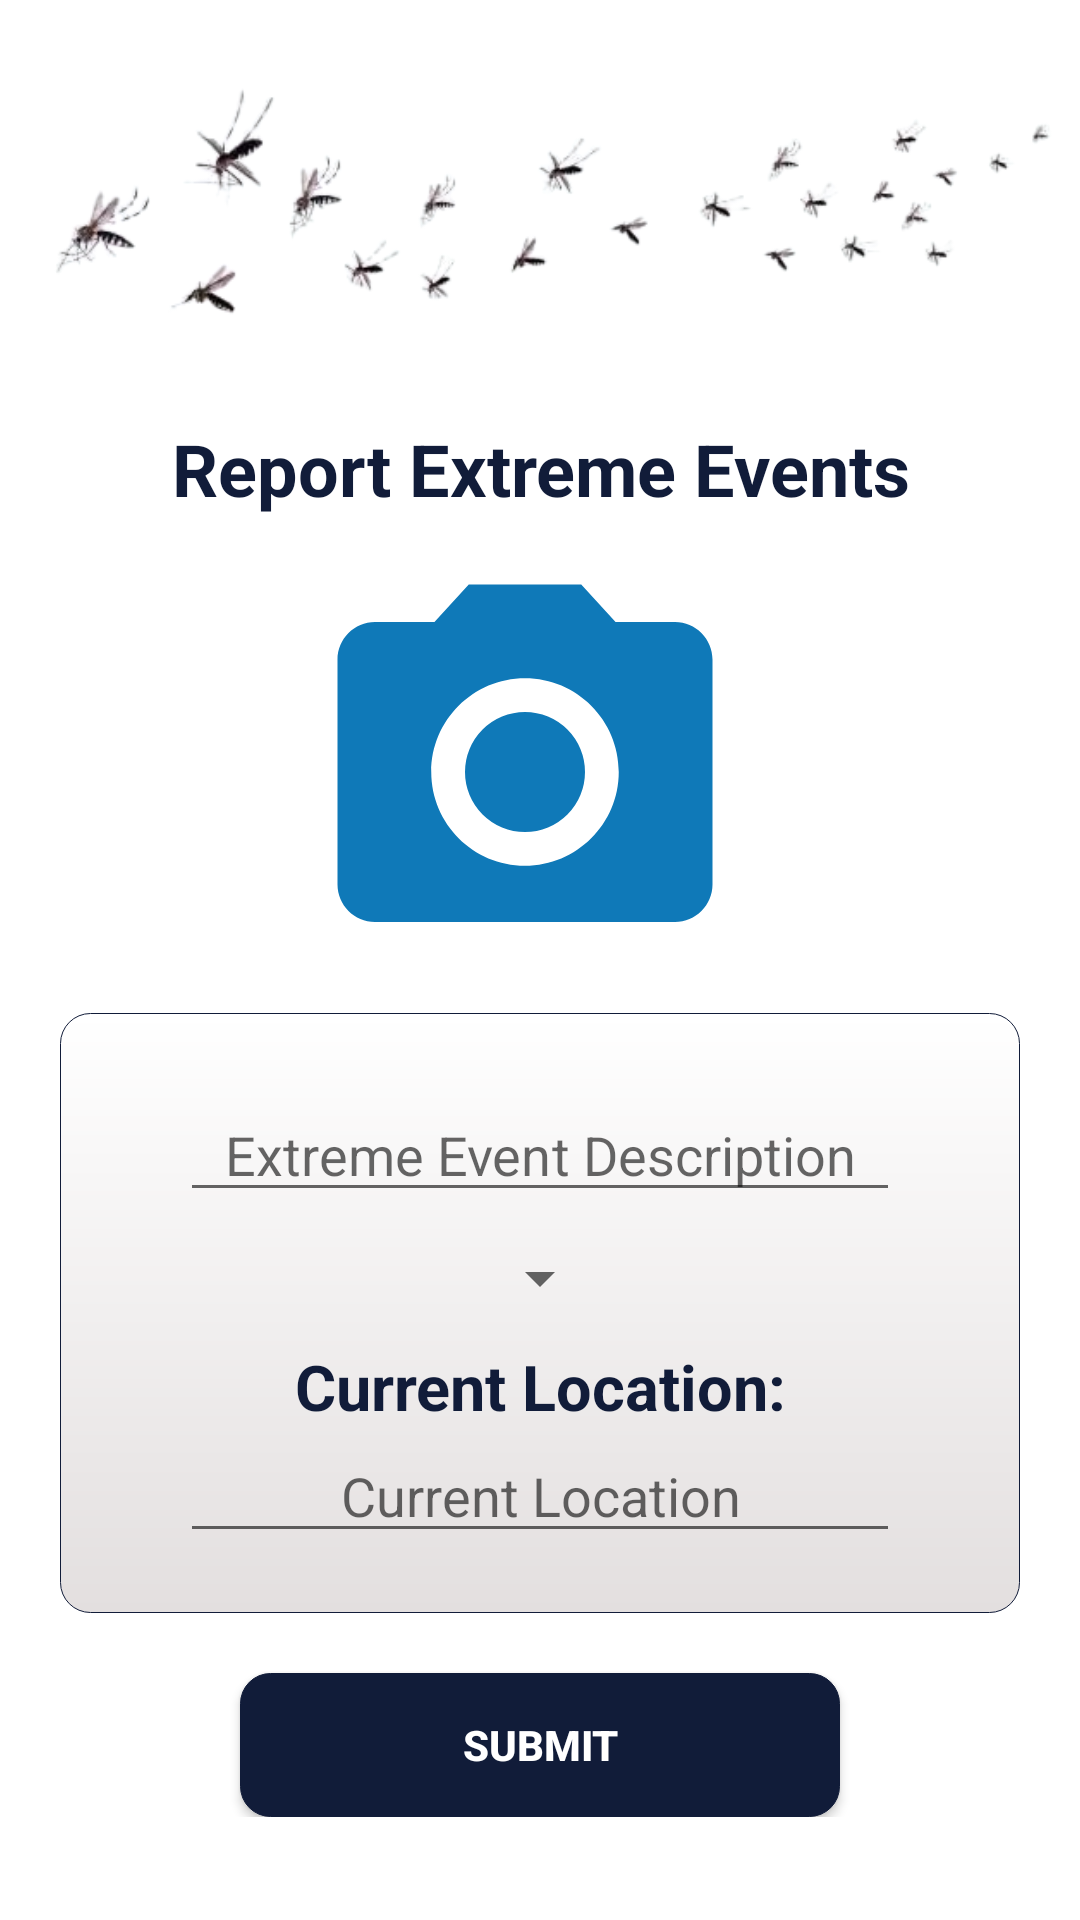

Android layout source for this screen:
<!-- AndroidManifest.xml: application theme Theme.MalariaEarlyWarningSystemMEWS -->
<!-- res/layout/activity_report__extreme__events.xml -->
<?xml version="1.0" encoding="utf-8"?>
<LinearLayout xmlns:android="http://schemas.android.com/apk/res/android"
    xmlns:app="http://schemas.android.com/apk/res-auto"
    xmlns:tools="http://schemas.android.com/tools"
    android:layout_width="match_parent"
    android:layout_height="match_parent"
    android:orientation="vertical"
    tools:context=".extremeevents.Report_Extreme_Events">

    <ScrollView
        android:layout_width="match_parent"
        android:layout_height="wrap_content">

        <androidx.constraintlayout.widget.ConstraintLayout
            android:layout_width="match_parent"
            android:layout_height="wrap_content">

            <LinearLayout
                android:layout_width="match_parent"
                android:layout_height="wrap_content"
                android:orientation="vertical"
                app:layout_constraintEnd_toEndOf="parent"
                app:layout_constraintStart_toStartOf="parent"
                app:layout_constraintTop_toTopOf="parent">

                <ImageView
                    android:layout_width="350dp"
                    android:layout_height="100dp"
                    android:layout_marginTop="20dp"
                    android:layout_gravity="center_horizontal"
                    app:srcCompat="@drawable/backgroundapppicturenobackground" />

                <TextView
                    android:layout_width="match_parent"
                    android:layout_height="wrap_content"
                    android:layout_marginTop="20dp"
                    android:text="Report Extreme Events"
                    android:textStyle="bold"
                    android:textSize="24sp"
                    android:textColor="@color/app_primary_colour_dark_blue"
                    android:gravity="center_horizontal"/>

                <ImageView
                    android:id="@+id/ivEventImage"
                    android:layout_width="150dp"
                    android:layout_height="150dp"
                    android:layout_marginStart="45dp"
                    android:layout_marginEnd="50dp"
                    android:layout_marginTop="10dp"
                    android:layout_gravity="center_horizontal"
                    app:srcCompat="@drawable/camera" />

                <ImageView
                    android:id="@+id/ivEventImageFromGallery"
                    android:layout_width="30dp"
                    android:layout_height="30dp"
                    android:layout_marginStart="87dp"
                    android:layout_marginTop="-30dp"
                    android:layout_gravity="center_horizontal"
                    app:srcCompat="@drawable/file" />

                <LinearLayout
                    android:layout_width="match_parent"
                    android:layout_height="wrap_content"
                    android:orientation="vertical"
                    android:background="@drawable/login_background"
                    android:layout_marginTop="5dp"
                    android:layout_marginStart="20dp"
                    android:layout_marginEnd="20dp"
                    android:padding="20dp">

                    <EditText
                        android:id="@+id/etEventDescription"
                        android:layout_width="match_parent"
                        android:layout_height="wrap_content"
                        android:layout_marginStart="20dp"
                        android:layout_marginEnd="20dp"
                        android:layout_marginTop="5dp"
                        android:gravity="center_horizontal"
                        android:ems="10"
                        android:inputType="textPersonName"
                        android:hint="Extreme Event Description" />


                    <Spinner
                        android:id="@+id/eventSpinner"
                        android:layout_width="wrap_content"
                        android:layout_height="wrap_content"
                        android:layout_gravity="center_horizontal"
                        android:layout_marginTop="10dp"/>

                    <TextView
                        android:id="@+id/tvLocation"
                        android:layout_width="match_parent"
                        android:layout_height="wrap_content"
                        android:gravity="center_horizontal"
                        android:layout_marginTop="10dp"
                        android:textColor="@color/app_primary_colour_dark_blue"
                        android:textSize="21sp"
                        android:textStyle="bold"
                        android:text="Current Location:" />

                    <EditText
                        android:id="@+id/etEventLocation"
                        android:layout_width="match_parent"
                        android:layout_height="wrap_content"
                        android:layout_marginStart="20dp"
                        android:layout_marginEnd="20dp"
                        android:gravity="center_horizontal"
                        android:ems="10"
                        android:inputType="textPersonName"
                        android:hint="Current Location" />


                    <ProgressBar
                        android:id="@+id/mProgressBar"
                        android:layout_width="wrap_content"
                        android:layout_height="wrap_content"
                        android:layout_marginTop="10dp"
                        android:layout_gravity="center_horizontal"
                        android:visibility="gone"/>

                </LinearLayout>


                <Button
                    android:id="@+id/btnSubmitEvent"
                    android:layout_width="200dp"
                    android:layout_height="wrap_content"
                    android:layout_marginTop="20dp"
                    android:textColor="@color/white"
                    android:textStyle="bold"
                    android:layout_gravity="center_horizontal"
                    android:background="@drawable/buttons"
                    android:text="Submit" />

            </LinearLayout>


        </androidx.constraintlayout.widget.ConstraintLayout>







    </ScrollView>


</LinearLayout>
<!-- resources referenced by this layout -->
<resources>
  <color name="app_primary_colour_dark_blue">#111C39</color>
  <color name="white">#FFFFFFFF</color>
  <!-- drawable backgroundapppicturenobackground: png bitmap (drawable-v21, 37417 bytes) -->
  <!-- drawable buttons (drawable) -->
  <?xml version="1.0" encoding="utf-8"?>
  <shape xmlns:android="http://schemas.android.com/apk/res/android"
      android:shape="rectangle">
      <solid android:color="@color/app_primary_colour_dark_blue"/>
      <corners android:radius="10dp"/>
      <gradient android:startColor="@color/app_primary_colour_dark_blue"
          android:endColor="@color/app_primary_colour_dark_blue"
          android:angle="270"/>
      <stroke android:width="0.5px"
          android:color="@color/app_primary_colour_dark_blue"/>
  </shape>
  <!-- drawable camera (drawable-v21) -->
  <vector xmlns:android="http://schemas.android.com/apk/res/android"
      android:width="24dp"
      android:height="24dp"
      android:viewportWidth="24"
      android:viewportHeight="24"
      android:tint="@color/app_primary_colour_light_blue">
    <path
        android:fillColor="@android:color/white"
        android:pathData="M12,12m-3.2,0a3.2,3.2 0,1 1,6.4 0a3.2,3.2 0,1 1,-6.4 0"/>
    <path
        android:fillColor="@android:color/white"
        android:pathData="M9,2L7.17,4L4,4c-1.1,0 -2,0.9 -2,2v12c0,1.1 0.9,2 2,2h16c1.1,0 2,-0.9 2,-2L22,6c0,-1.1 -0.9,-2 -2,-2h-3.17L15,2L9,2zM12,17c-2.76,0 -5,-2.24 -5,-5s2.24,-5 5,-5 5,2.24 5,5 -2.24,5 -5,5z"/>
  </vector>
  <!-- drawable login_background (drawable-v21) -->
  <?xml version="1.0" encoding="utf-8"?>
  <shape android:shape="rectangle" xmlns:android="http://schemas.android.com/apk/res/android">
      <corners android:radius="10dp"/>
  
      <solid android:color="@color/white"/>
  
      <gradient android:startColor="@color/white"
          android:endColor="@color/ligt_grey"
          android:angle="270"/>
  
      <stroke android:width="0.20px"
          android:color="@color/app_primary_colour_dark_blue"/>
  
      <size android:height="200dp"
          android:width="200dp"/>
  </shape>
  <style name="Theme.MalariaEarlyWarningSystemMEWS" parent="Theme.MaterialComponents.DayNight.NoActionBar">
          
          <item name="colorPrimary">@color/app_primary_colour_light_blue</item>
          <item name="colorPrimaryVariant">@color/app_primary_colour_dark_blue</item>
          <item name="colorOnPrimary">@color/app_primary_colour_navy_blue</item>
          
          <item name="colorSecondary">@color/teal_200</item>
          <item name="colorSecondaryVariant">@color/teal_700</item>
          <item name="colorOnSecondary">@color/black</item>
          
          <item name="android:statusBarColor" tools:targetApi="l">?attr/colorPrimaryVariant</item>
          
  
      </style>
  <color name="app_primary_colour_light_blue">#0F79B8</color>
  <color name="ligt_grey">#E3DFDF</color>
  <color name="app_primary_colour_navy_blue">#2A3A63</color>
  <color name="teal_200">#B44C4848</color>
  <color name="teal_700">#B44C4848</color>
  <color name="black">#FF000000</color>
</resources>
